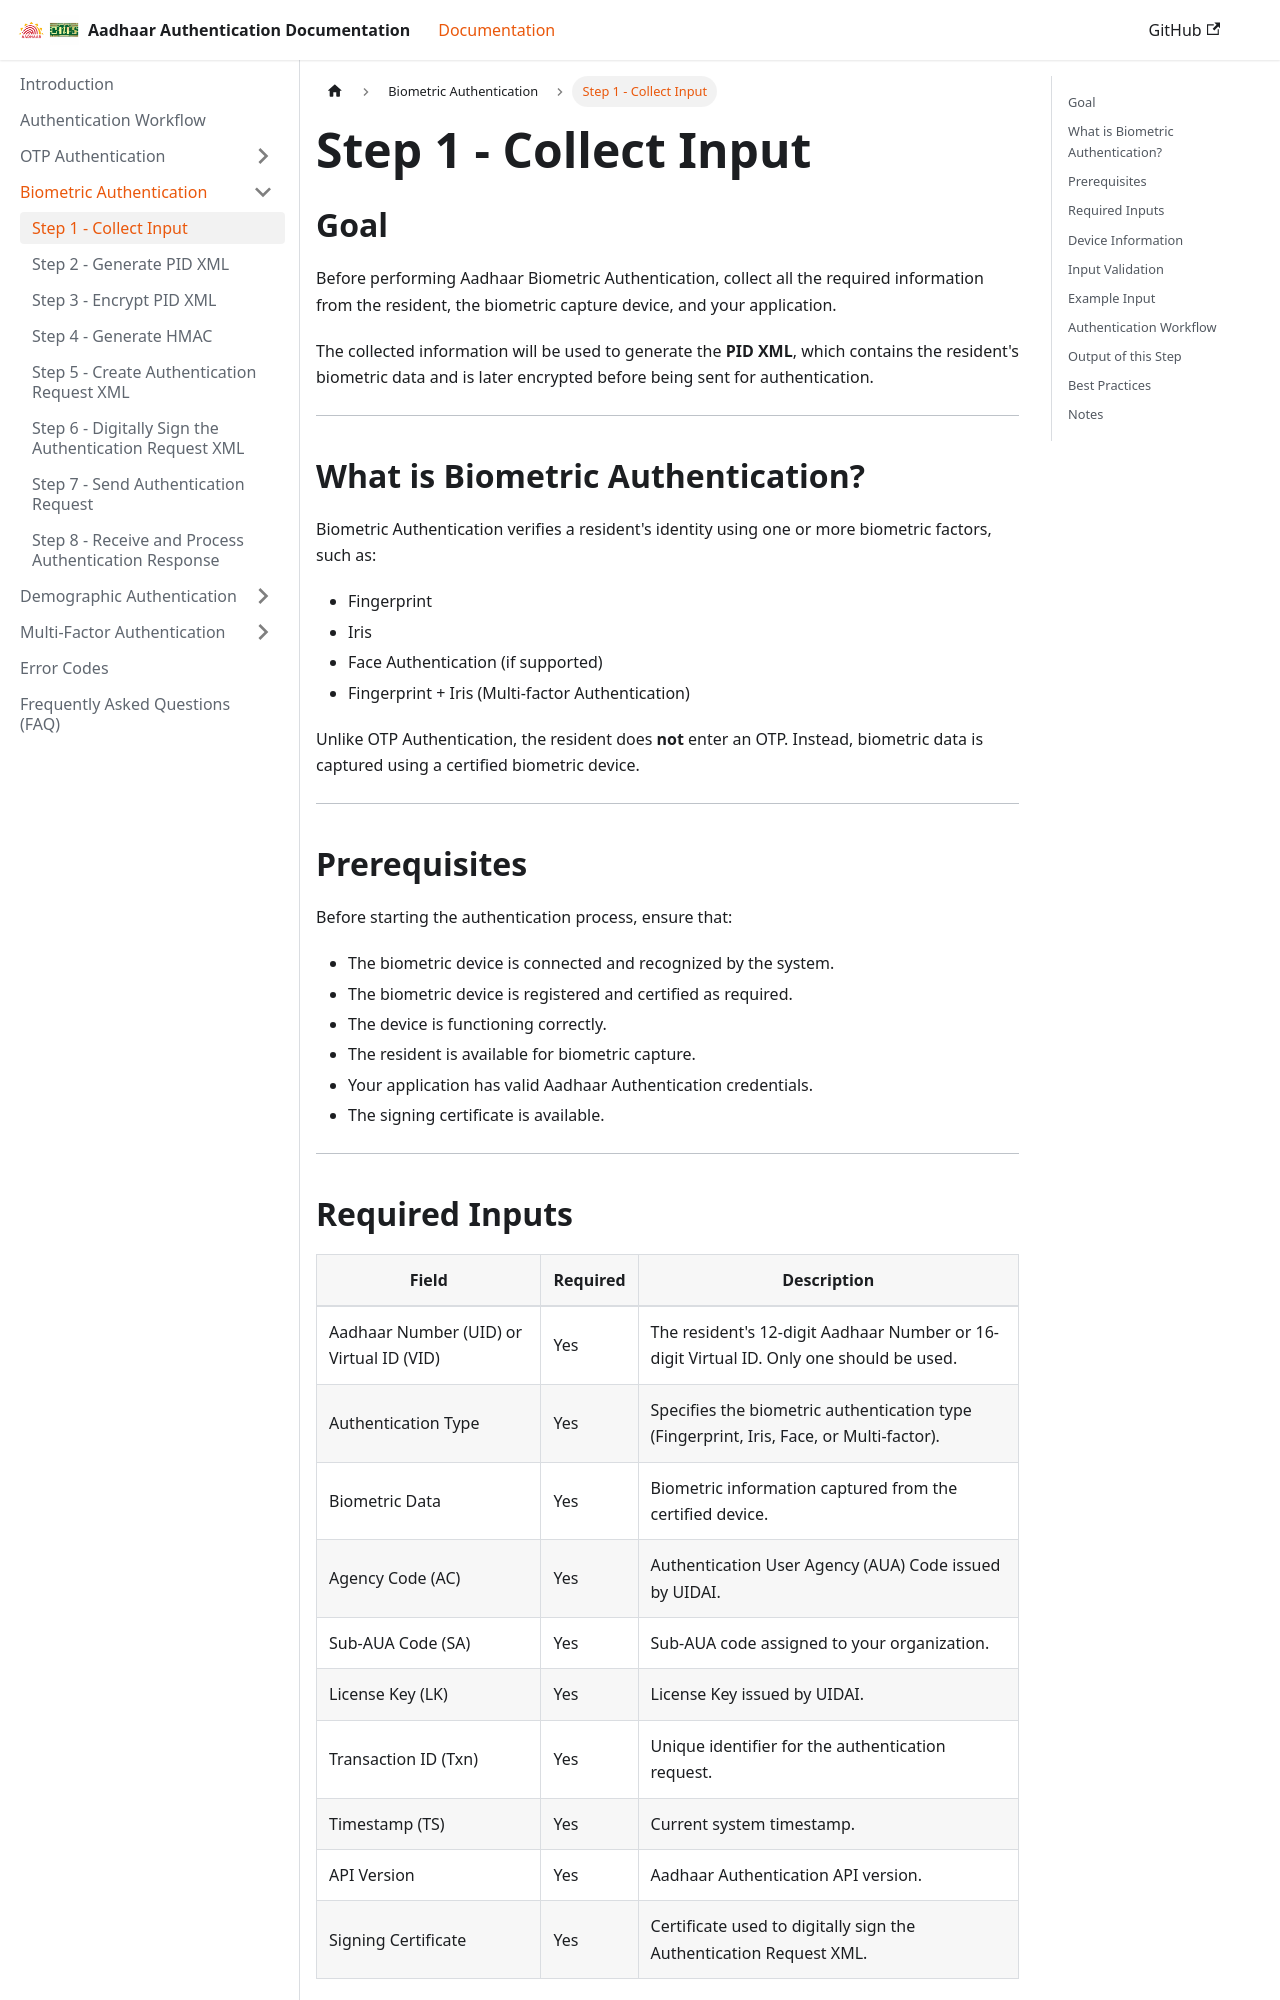

repository: ss11051999/aadhaar_auth_docs · page: docs/biometric-authentication/step-1-collect-inputs.html · generator: docusaurus

---
sidebar_position: 1
---

# Step 1 - Collect Input

## Goal

Before performing Aadhaar Biometric Authentication, collect all the required information from the resident, the biometric capture device, and your application.

The collected information will be used to generate the **PID XML**, which contains the resident's biometric data and is later encrypted before being sent for authentication.

---

## What is Biometric Authentication?

Biometric Authentication verifies a resident's identity using one or more biometric factors, such as:

* Fingerprint
* Iris
* Face Authentication (if supported)
* Fingerprint + Iris (Multi-factor Authentication)

Unlike OTP Authentication, the resident does **not** enter an OTP. Instead, biometric data is captured using a certified biometric device.

---

## Prerequisites

Before starting the authentication process, ensure that:

* The biometric device is connected and recognized by the system.
* The biometric device is registered and certified as required.
* The device is functioning correctly.
* The resident is available for biometric capture.
* Your application has valid Aadhaar Authentication credentials.
* The signing certificate is available.

---
